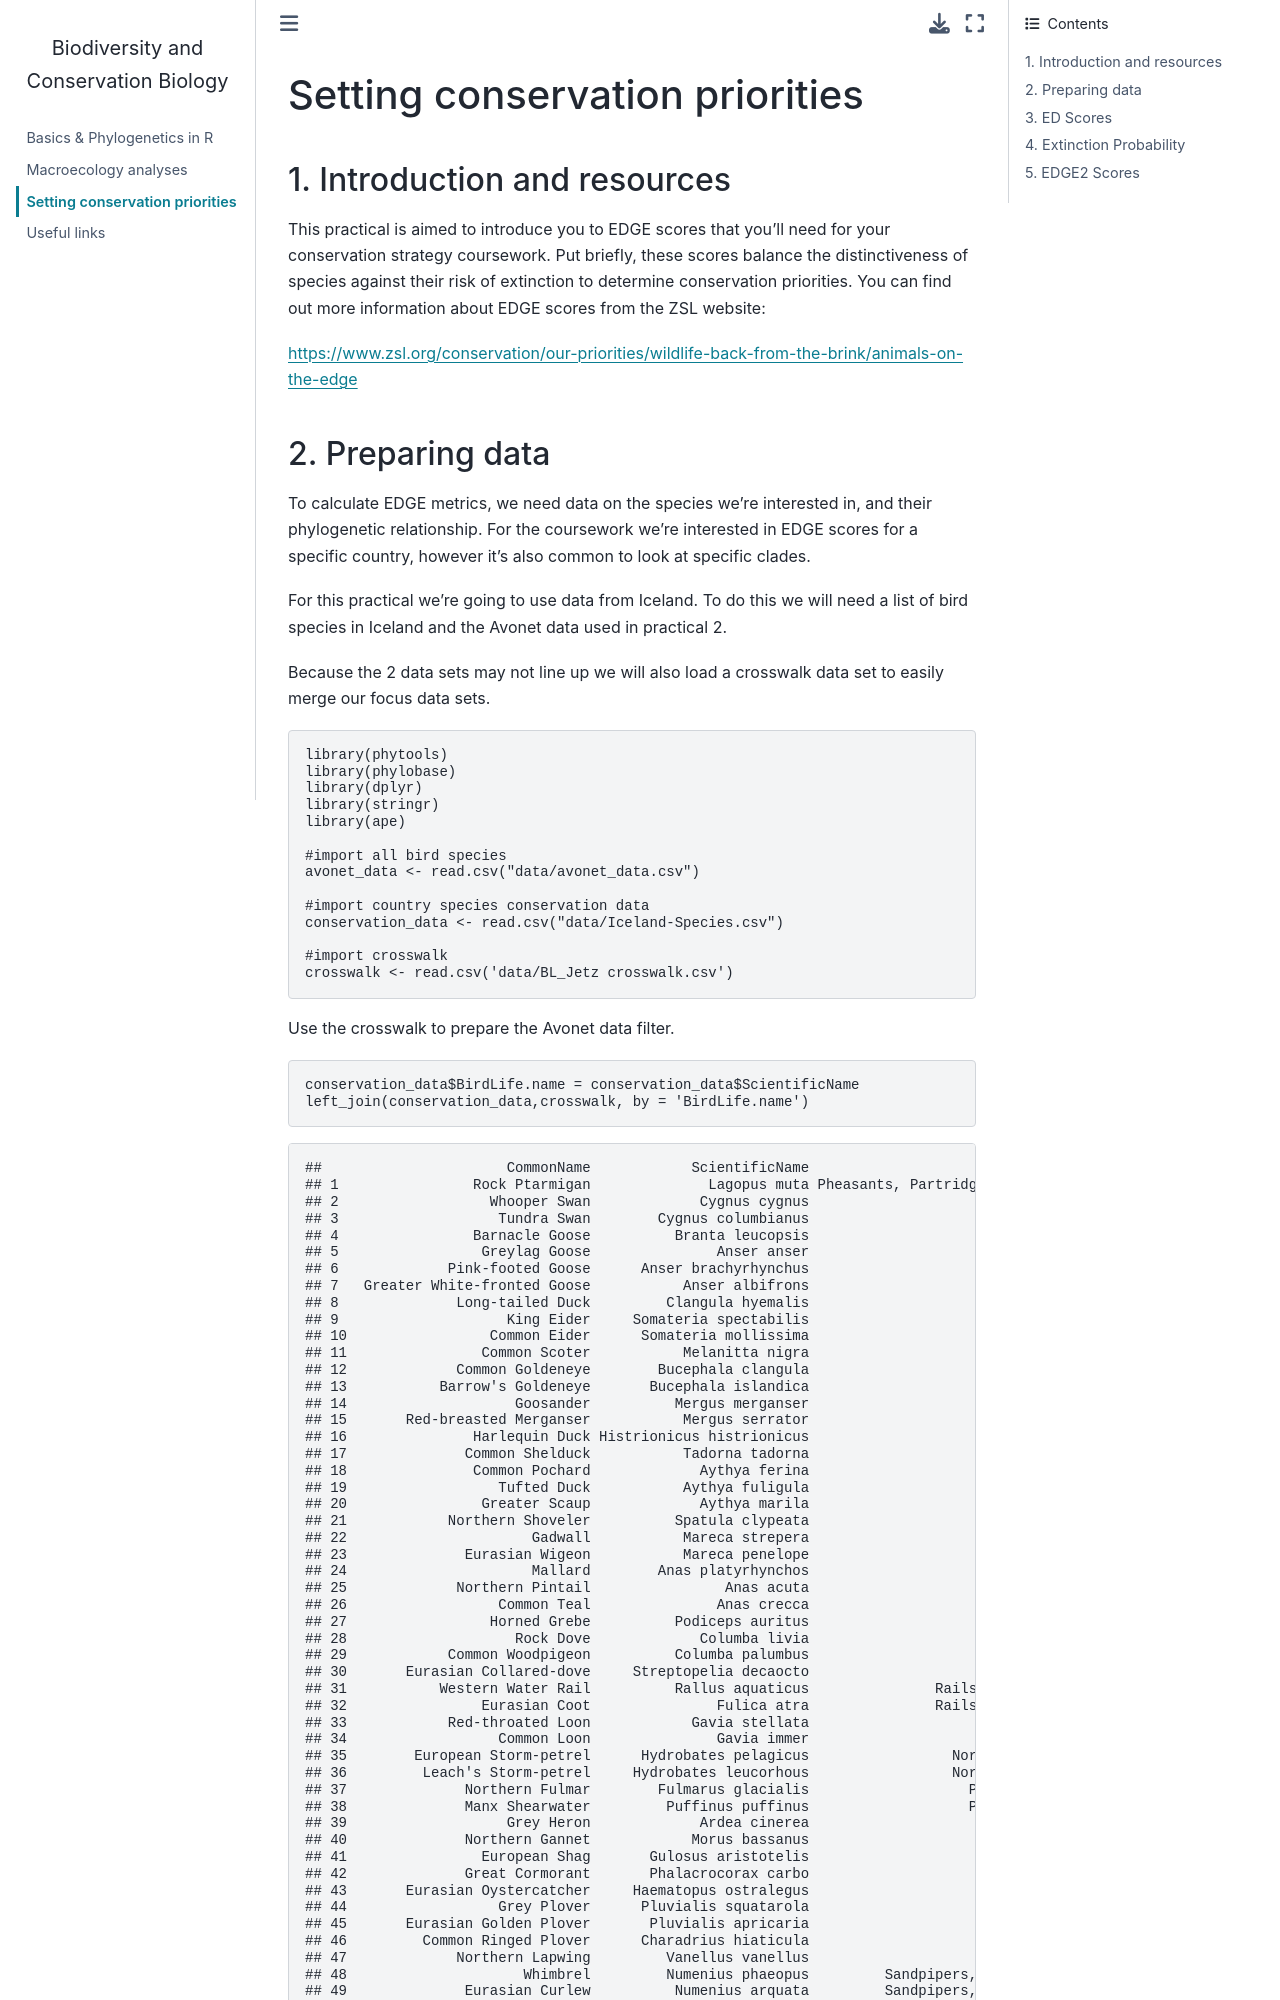

repository: ra-barber/BCB_2022 · page: markdowns/practical_3/practical_3.html · generator: jekyll

## Setting conservation priorities

### 1. Introduction and resources

This practical is aimed to introduce you to EDGE scores that you’ll need
for your conservation strategy coursework. Put briefly, these scores
balance the distinctiveness of species against their risk of extinction
to determine conservation priorities. You can find out more information
about EDGE scores from the ZSL website:

<https://www.zsl.org/conservation/our-priorities/wildlife-back-from-the-brink/animals-on-the-edge>
